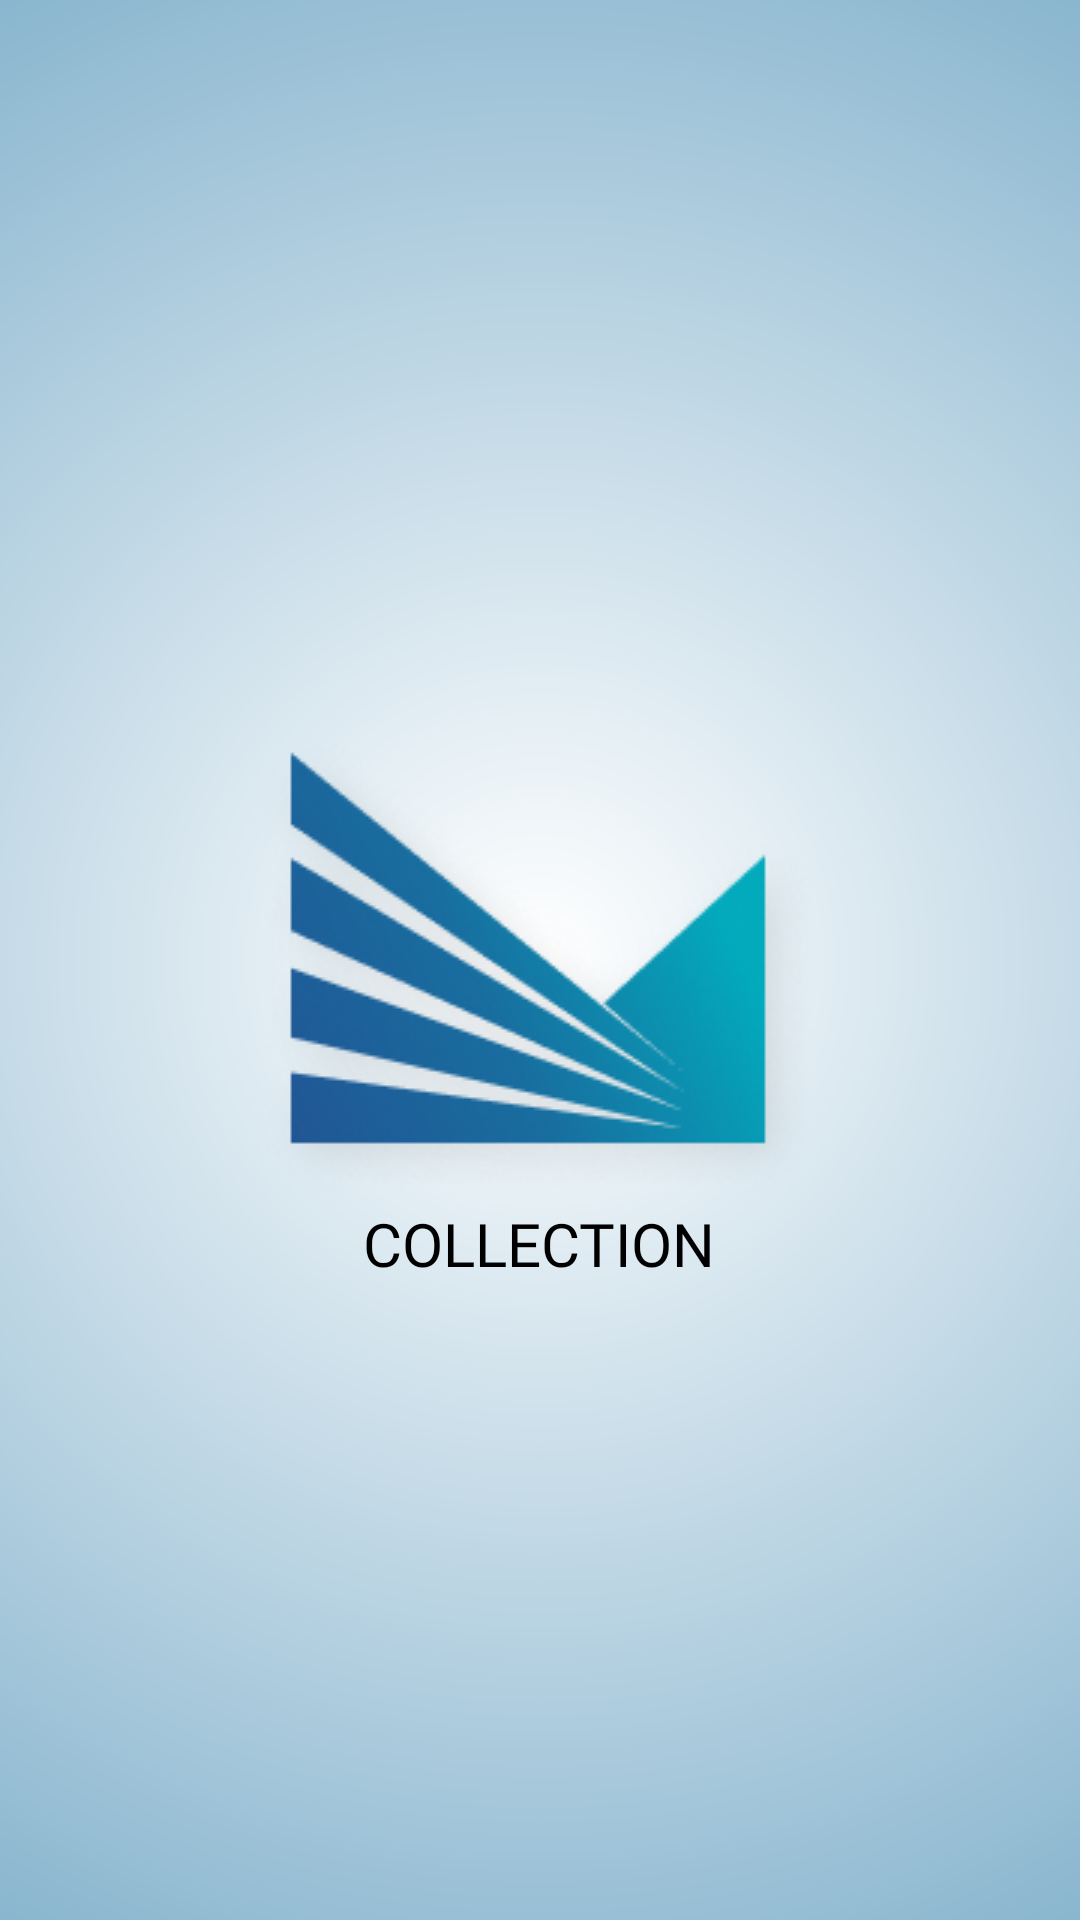

This screen was rendered from an Android layout file. Write that file and the resources it references.
<!-- AndroidManifest.xml: application theme Theme.Locationsync -->
<!-- res/layout/activity_splash.xml -->
<?xml version="1.0" encoding="utf-8"?>
<RelativeLayout xmlns:android="http://schemas.android.com/apk/res/android"
    xmlns:app="http://schemas.android.com/apk/res-auto"
    xmlns:tools="http://schemas.android.com/tools"
    android:layout_width="fill_parent"
    android:layout_height="fill_parent"
    android:background="@drawable/background"
    tools:context=".Splash">



    <ImageView
        android:layout_width="wrap_content"
        android:layout_height="wrap_content"
        android:src="@drawable/logo"
        android:id="@+id/logo"
        android:layout_centerInParent="true"/>

    <TextView
        android:layout_width="wrap_content"
        android:layout_height="wrap_content"
        android:layout_below="@id/logo"
        android:layout_centerHorizontal="true"
        android:fontFamily="@font/inter_regular"
        android:text="Collection"
        android:textAllCaps="true"
        android:textColor="@color/black"
        android:textSize="20dp" />

</RelativeLayout>
<!-- resources referenced by this layout -->
<resources>
  <color name="black">#000000</color>
  <!-- drawable background (drawable) -->
  <?xml version="1.0" encoding="utf-8"?>
  <shape xmlns:android="http://schemas.android.com/apk/res/android">
      <gradient
          android:type="radial"
          android:angle="90"
          android:gradientRadius="200%p"
          android:startColor="#FFF"
          android:endColor="#186FA0" />
  </shape>
  <!-- drawable logo: png bitmap (drawable, 28215 bytes) -->
  <style name="Theme.Locationsync" parent="Theme.MaterialComponents.DayNight.DarkActionBar">
          
          <item name="colorPrimary">@color/purple_500</item>
          <item name="colorPrimaryVariant">@color/purple_700</item>
          <item name="colorOnPrimary">@color/white</item>
          
          <item name="colorSecondary">@color/teal_200</item>
          <item name="colorSecondaryVariant">@color/teal_700</item>
          <item name="colorOnSecondary">@color/black</item>
          
          <item name="android:statusBarColor" tools:targetApi="l">?attr/colorPrimaryVariant</item>
          
      </style>
  <color name="purple_500">#03A5BA</color>
  <color name="purple_700">#03A5BA</color>
  <color name="white">#fff</color>
  <color name="teal_200">#03A5BA</color>
  <color name="teal_700">#03A5BA</color>
</resources>
